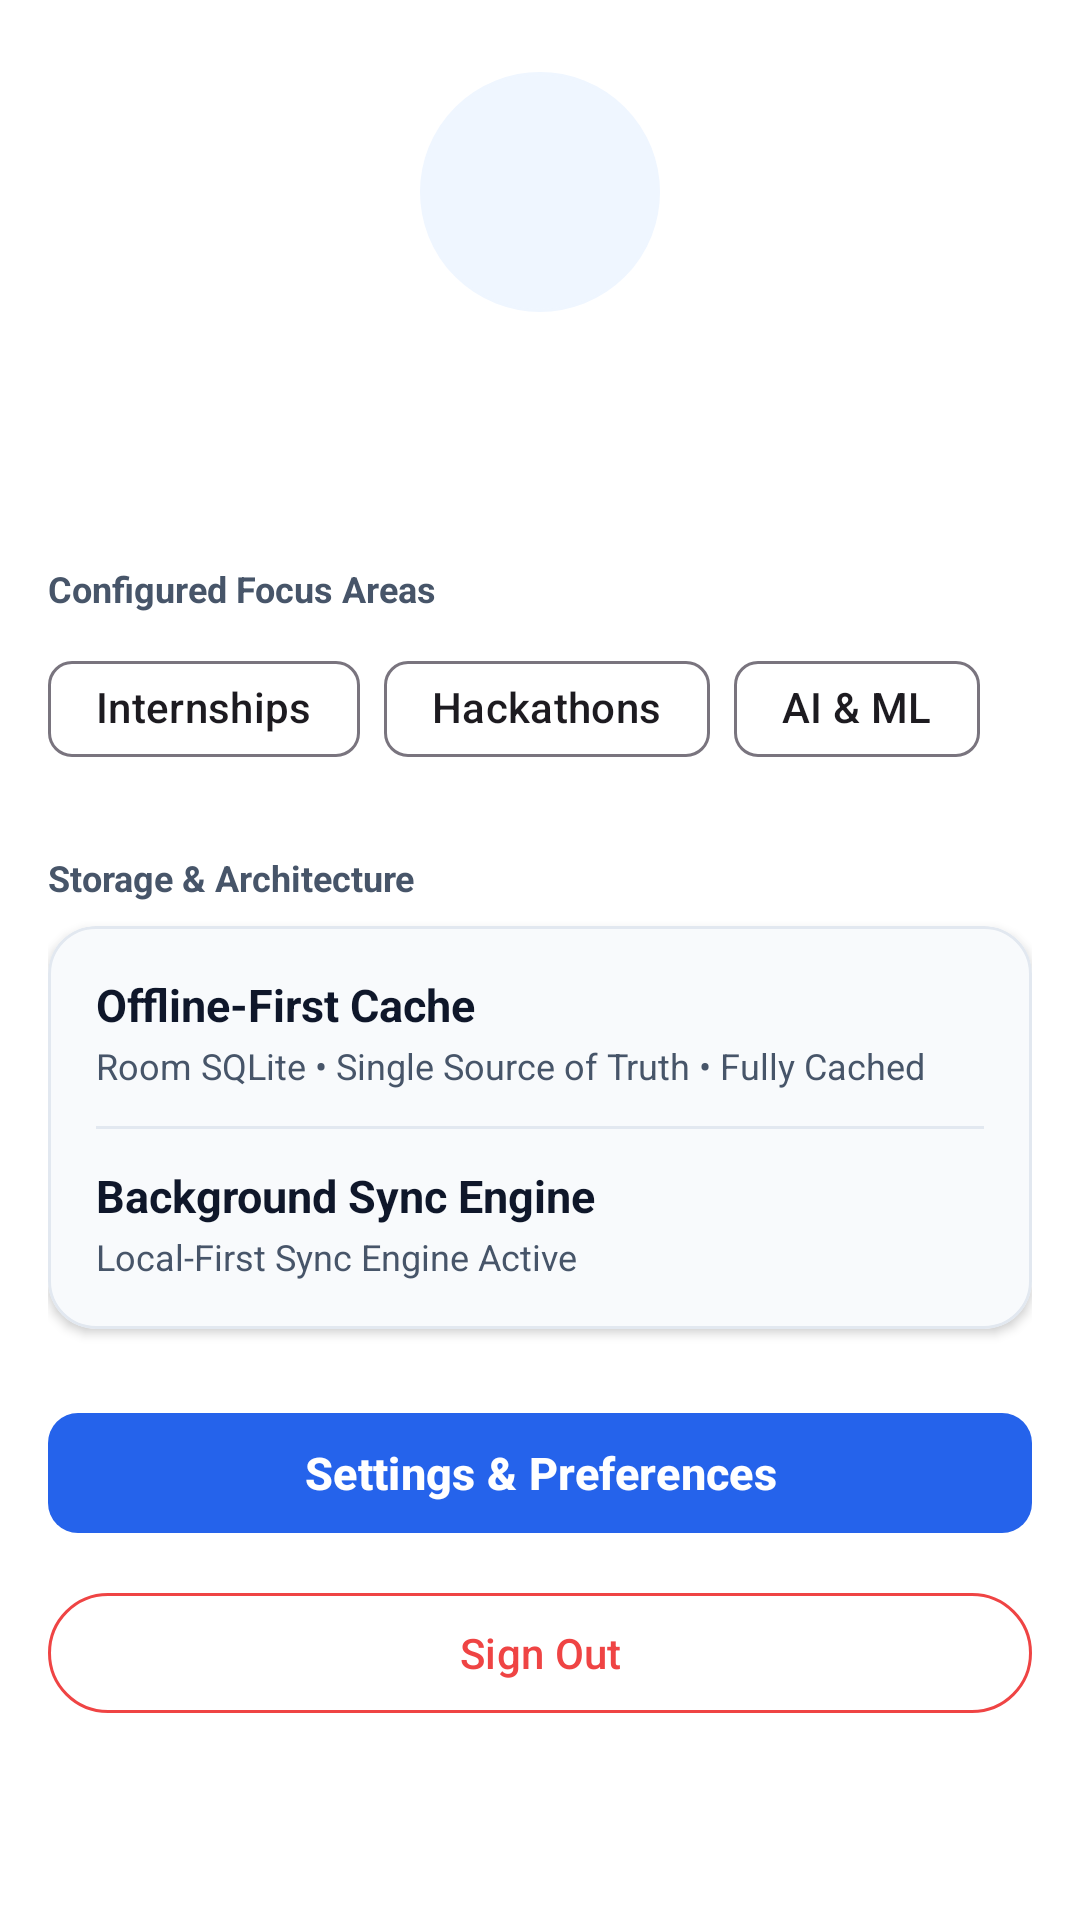

Reconstruct the res/layout file that produces this screen, plus the resources it refers to.
<!-- AndroidManifest.xml: application theme Theme.Mnesa -->
<!-- res/layout/fragment_profile.xml -->
<?xml version="1.0" encoding="utf-8"?>
<androidx.core.widget.NestedScrollView
    xmlns:android="http://schemas.android.com/apk/res/android"
    xmlns:app="http://schemas.android.com/apk/res-auto"
    xmlns:tools="http://schemas.android.com/tools"
    android:layout_width="match_parent"
    android:layout_height="match_parent"
    android:background="@color/mnesa_background"
    android:fillViewport="true">

    <LinearLayout
        android:layout_width="match_parent"
        android:layout_height="wrap_content"
        android:orientation="vertical"
        android:paddingHorizontal="@dimen/mnesa_space_4"
        android:paddingTop="@dimen/mnesa_space_6"
        android:paddingBottom="@dimen/mnesa_space_12">

        
        <LinearLayout
            android:layout_width="match_parent"
            android:layout_height="wrap_content"
            android:gravity="center"
            android:orientation="vertical">

            <FrameLayout
                android:layout_width="80dp"
                android:layout_height="80dp"
                android:background="@drawable/bg_badge_pill"
                android:backgroundTint="@color/mnesa_primary_subtle">

                <TextView
                    android:id="@+id/txtAvatarInitials"
                    android:layout_width="wrap_content"
                    android:layout_height="wrap_content"
                    android:layout_gravity="center"
                    android:textColor="@color/mnesa_primary"
                    android:textSize="28sp"
                    android:textStyle="bold"
                    tools:text="JD" />
            </FrameLayout>

            <TextView
                android:id="@+id/txtProfileName"
                android:layout_width="wrap_content"
                android:layout_height="wrap_content"
                android:layout_marginTop="@dimen/mnesa_space_3"
                android:textColor="@color/mnesa_text_primary"
                android:textSize="20sp"
                android:textStyle="bold"
                tools:text="Jane Doe" />

            <TextView
                android:id="@+id/txtProfileEmail"
                android:layout_width="wrap_content"
                android:layout_height="wrap_content"
                android:layout_marginTop="2dp"
                android:textColor="@color/mnesa_text_secondary"
                android:textSize="14sp"
                tools:text="jane.doe@example.com" />
        </LinearLayout>

        
        <TextView
            android:layout_width="wrap_content"
            android:layout_height="wrap_content"
            android:layout_marginTop="@dimen/mnesa_space_6"
            android:text="Configured Focus Areas"
            android:textColor="@color/mnesa_text_secondary"
            android:textSize="12sp"
            android:textStyle="bold" />

        <com.google.android.material.chip.ChipGroup
            android:id="@+id/chipGroupProfileInterests"
            android:layout_width="match_parent"
            android:layout_height="wrap_content"
            android:layout_marginTop="@dimen/mnesa_space_2">

            <com.google.android.material.chip.Chip
                style="@style/Widget.Material3.Chip.Assist"
                android:layout_width="wrap_content"
                android:layout_height="wrap_content"
                android:text="Internships" />

            <com.google.android.material.chip.Chip
                style="@style/Widget.Material3.Chip.Assist"
                android:layout_width="wrap_content"
                android:layout_height="wrap_content"
                android:text="Hackathons" />

            <com.google.android.material.chip.Chip
                style="@style/Widget.Material3.Chip.Assist"
                android:layout_width="wrap_content"
                android:layout_height="wrap_content"
                android:text="AI &amp; ML" />
        </com.google.android.material.chip.ChipGroup>

        
        <TextView
            android:layout_width="wrap_content"
            android:layout_height="wrap_content"
            android:layout_marginTop="@dimen/mnesa_space_6"
            android:text="Storage &amp; Architecture"
            android:textColor="@color/mnesa_text_secondary"
            android:textSize="12sp"
            android:textStyle="bold" />

        <com.google.android.material.card.MaterialCardView
            style="@style/Widget.Mnesa.Card.Opportunity"
            android:layout_width="match_parent"
            android:layout_height="wrap_content"
            android:layout_marginTop="@dimen/mnesa_space_2">

            <LinearLayout
                android:layout_width="match_parent"
                android:layout_height="wrap_content"
                android:orientation="vertical"
                android:padding="@dimen/mnesa_space_4">

                <TextView
                    android:layout_width="wrap_content"
                    android:layout_height="wrap_content"
                    android:text="Offline-First Cache"
                    android:textColor="@color/mnesa_text_primary"
                    android:textSize="15sp"
                    android:textStyle="bold" />

                <TextView
                    android:layout_width="wrap_content"
                    android:layout_height="wrap_content"
                    android:layout_marginTop="2dp"
                    android:text="@string/profile_offline_status"
                    android:textColor="@color/mnesa_text_secondary"
                    android:textSize="12sp" />

                <View
                    android:layout_width="match_parent"
                    android:layout_height="1dp"
                    android:layout_marginVertical="@dimen/mnesa_space_3"
                    android:background="@color/mnesa_border" />

                <TextView
                    android:layout_width="wrap_content"
                    android:layout_height="wrap_content"
                    android:text="Background Sync Engine"
                    android:textColor="@color/mnesa_text_primary"
                    android:textSize="15sp"
                    android:textStyle="bold" />

                <TextView
                    android:layout_width="wrap_content"
                    android:layout_height="wrap_content"
                    android:layout_marginTop="2dp"
                    android:text="@string/profile_sync_status"
                    android:textColor="@color/mnesa_text_secondary"
                    android:textSize="12sp" />
            </LinearLayout>
        </com.google.android.material.card.MaterialCardView>

        
        <com.google.android.material.button.MaterialButton
            android:id="@+id/btnOpenSettings"
            style="@style/Widget.Mnesa.Button.Primary"
            android:layout_width="match_parent"
            android:layout_height="wrap_content"
            android:layout_marginTop="@dimen/mnesa_space_6"
            android:text="@string/profile_settings_btn" />

        <com.google.android.material.button.MaterialButton
            android:id="@+id/btnSignOut"
            style="@style/Widget.Material3.Button.OutlinedButton"
            android:layout_width="match_parent"
            android:layout_height="wrap_content"
            android:layout_marginTop="@dimen/mnesa_space_3"
            android:text="@string/action_sign_out"
            android:textColor="@color/mnesa_urgency_critical"
            app:strokeColor="@color/mnesa_urgency_critical" />

    </LinearLayout>

</androidx.core.widget.NestedScrollView>
<!-- resources referenced by this layout -->
<resources>
  <color name="mnesa_background">#FFFFFF</color>
  <color name="mnesa_border">#E2E8F0</color>
  <color name="mnesa_primary">#2563EB</color>
  <color name="mnesa_primary_subtle">#EFF6FF</color>
  <color name="mnesa_text_primary">#0F172A</color>
  <color name="mnesa_text_secondary">#475569</color>
  <color name="mnesa_urgency_critical">#EF4444</color>
  <dimen name="mnesa_space_12">48dp</dimen>
  <dimen name="mnesa_space_2">8dp</dimen>
  <dimen name="mnesa_space_3">12dp</dimen>
  <dimen name="mnesa_space_4">16dp</dimen>
  <dimen name="mnesa_space_6">24dp</dimen>
  <!-- drawable bg_badge_pill (drawable) -->
  <?xml version="1.0" encoding="utf-8"?>
  <shape xmlns:android="http://schemas.android.com/apk/res/android"
      android:shape="rectangle">
      <corners android:radius="@dimen/mnesa_radius_pill" />
      <solid android:color="@color/mnesa_primary_light" />
      <stroke
          android:width="1dp"
          android:color="@color/mnesa_border_subtle" />
      <padding
          android:left="10dp"
          android:top="4dp"
          android:right="10dp"
          android:bottom="4dp" />
  </shape>
  <string name="action_sign_out">Sign Out</string>
  <string name="profile_offline_status">Room SQLite • Single Source of Truth • Fully Cached</string>
  <string name="profile_settings_btn">Settings &amp; Preferences</string>
  <string name="profile_sync_status">Local-First Sync Engine Active</string>
  <style name="Widget.Mnesa.Button.Primary" parent="Widget.Material3.Button">
          <item name="android:minHeight">@dimen/mnesa_button_height</item>
          <item name="backgroundTint">@color/mnesa_primary</item>
          <item name="android:textColor">@color/mnesa_on_primary</item>
          <item name="shapeAppearanceOverlay">@style/ShapeAppearance.Mnesa.Medium</item>
          <item name="android:textAllCaps">false</item>
          <item name="android:textSize">15sp</item>
          <item name="android:textStyle">bold</item>
      </style>
  <style name="Widget.Mnesa.Card.Opportunity" parent="Widget.Material3.CardView.Elevated">
          <item name="cardBackgroundColor">@color/mnesa_surface_card</item>
          <item name="cardCornerRadius">@dimen/mnesa_radius_lg</item>
          <item name="cardElevation">@dimen/mnesa_elevation_card</item>
          <item name="strokeColor">@color/mnesa_border_subtle</item>
          <item name="strokeWidth">1dp</item>
      </style>
  <style name="Theme.Mnesa" parent="Theme.Material3.DayNight.NoActionBar">
          
          <item name="colorPrimary">@color/mnesa_primary</item>
          <item name="colorOnPrimary">@color/mnesa_on_primary</item>
          <item name="colorSecondary">@color/mnesa_urgency_warning</item>
          <item name="android:colorBackground">@color/mnesa_background</item>
          <item name="colorSurface">@color/mnesa_surface</item>
  
          
          <item name="android:statusBarColor">@color/mnesa_background</item>
          <item name="android:windowLightStatusBar">true</item>
          <item name="android:navigationBarColor">@color/mnesa_background</item>
          <item name="android:windowLightNavigationBar">true</item>
      </style>
  <dimen name="mnesa_radius_pill">999dp</dimen>
  <color name="mnesa_primary_light">#EFF6FF</color>
  <color name="mnesa_border_subtle">#E2E8F0</color>
  <dimen name="mnesa_button_height">48dp</dimen>
  <color name="mnesa_on_primary">#FFFFFF</color>
  <style name="ShapeAppearance.Mnesa.Medium" parent="ShapeAppearance.Material3.MediumComponent">
          <item name="cornerSize">@dimen/mnesa_radius_md</item>
      </style>
  <color name="mnesa_surface_card">#F8FAFC</color>
  <dimen name="mnesa_radius_lg">16dp</dimen>
  <dimen name="mnesa_elevation_card">2dp</dimen>
  <color name="mnesa_urgency_warning">#F59E0B</color>
  <color name="mnesa_surface">#FFFFFF</color>
  <dimen name="mnesa_radius_md">10dp</dimen>
</resources>
